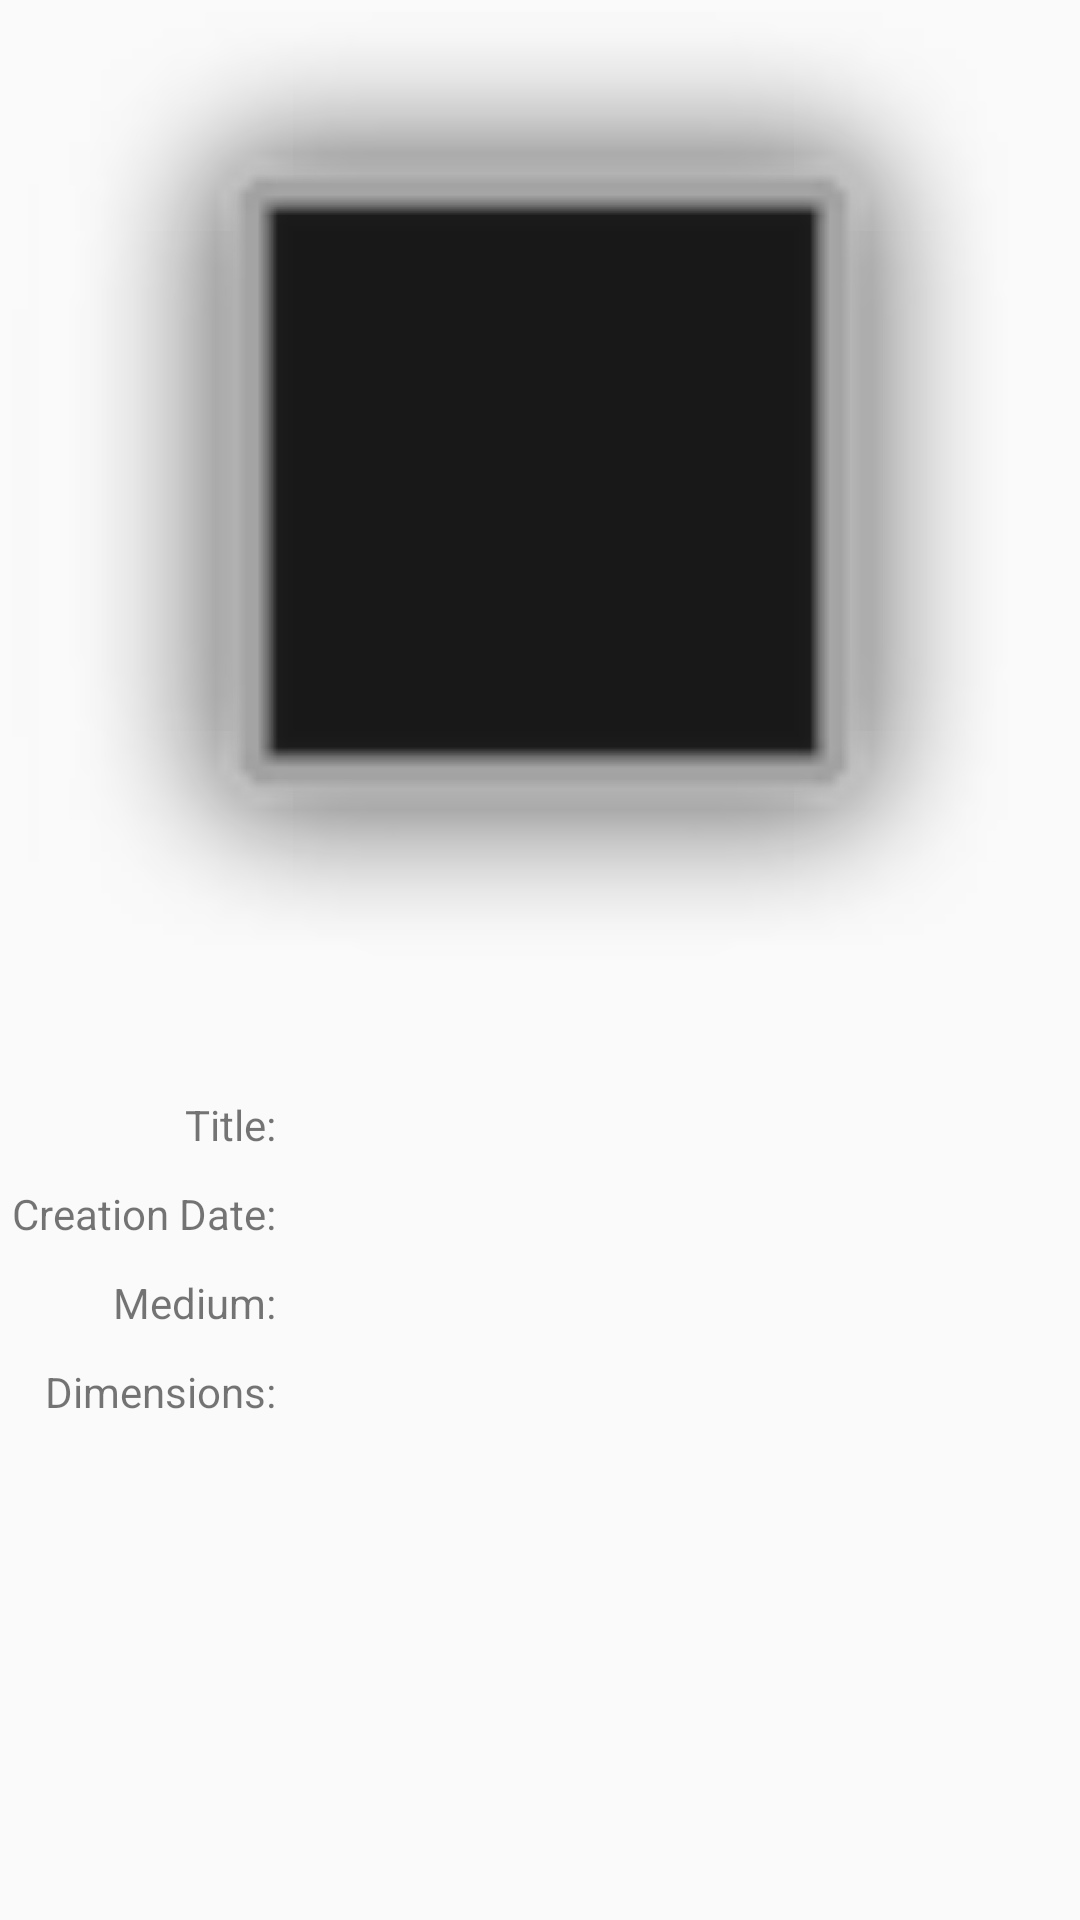

The Android layout XML behind this screen, and the referenced resources:
<!-- AndroidManifest.xml: application theme AppTheme -->
<!-- res/layout/fragment_details.xml -->
<?xml version="1.0" encoding="utf-8"?>
<ScrollView xmlns:android="http://schemas.android.com/apk/res/android"
    xmlns:app="http://schemas.android.com/apk/res-auto"
    android:layout_width="match_parent"
    android:layout_height="match_parent">
    <GridLayout
        android:layout_width="match_parent"
        android:layout_height="wrap_content"
        android:columnCount="2"
        android:useDefaultMargins="true">

        <ImageView
            android:id="@+id/imageView"
            android:layout_width="match_parent"
            android:layout_height="wrap_content"
            android:layout_columnSpan="2"
            android:adjustViewBounds="true"
            app:srcCompat="@android:drawable/alert_dark_frame"/>
        <TextView
            android:id="@+id/titleLabelTextView"
            style="@style/ArtworkLabelTextView"
            android:layout_width="wrap_content"
            android:layout_height="wrap_content"
            android:layout_row="1"
            android:layout_column="0"
            android:text="@string/label_title" />

        <TextView
            android:id="@+id/titleTextView"
            style="@style/ArtworkTextView"
            android:layout_width="wrap_content"
            android:layout_height="wrap_content"
            android:layout_row="1"
            android:layout_column="1"/>

        <TextView
            android:id="@+id/creationDateLabelTextView"
            android:layout_width="wrap_content"
            android:layout_height="wrap_content"
            android:layout_row="2"
            android:layout_column="0"
            style="@style/ArtworkLabelTextView"
            android:text="@string/label_date_created" />

        <TextView
            android:id="@+id/creationDateTextView"
            android:layout_row="2"
            android:layout_column="1"
            style="@style/ArtworkTextView"
            android:layout_width="wrap_content"
            android:layout_height="wrap_content" />

        <TextView
            android:id="@+id/mediumLabelTextView"
            android:layout_width="wrap_content"
            android:layout_height="wrap_content"
            android:layout_row="3"
            android:layout_column="0"
            style="@style/ArtworkLabelTextView"
            android:text="@string/label_medium" />

        <TextView
            android:id="@+id/mediumTextView"
            android:layout_row="3"
            android:layout_column="1"
            style="@style/ArtworkTextView"
            android:layout_width="wrap_content"
            android:layout_height="wrap_content" />

        <TextView
            android:id="@+id/dimensionsLabelTextView"
            android:layout_width="wrap_content"
            android:layout_height="wrap_content"
            android:layout_row="4"
            android:layout_column="0"
            style="@style/ArtworkLabelTextView"
            android:text="@string/label_dimensions" />

        <TextView
            android:id="@+id/dimensionsTextView"
            android:layout_row="4"
            android:layout_column="1"
            style="@style/ArtworkTextView"
            android:layout_width="wrap_content"
            android:layout_height="wrap_content" />


    </GridLayout>

</ScrollView>
<!-- resources referenced by this layout -->
<resources>
  <string name="label_date_created">Creation Date: </string>
  <string name="label_dimensions">Dimensions: </string>
  <string name="label_medium">Medium: </string>
  <string name="label_title">Title: </string>
  <style name="ArtworkLabelTextView">
          <item name="android:layout_width">wrap_content</item>
          <item name="android:layout_height">wrap_content</item>
          <item name="android:layout_gravity">right|center_vertical</item>
      </style>
  <style name="ArtworkTextView">
          <item name="android:layout_width">wrap_content</item>
          <item name="android:layout_height">wrap_content</item>
          <item name="android:layout_gravity">fill_horizontal</item>
          <item name="android:textSize">16sp</item>
      </style>
  <style name="AppTheme" parent="Theme.AppCompat.Light.DarkActionBar">
          
          <item name="colorPrimary">@color/colorPrimary</item>
          <item name="colorPrimaryDark">@color/colorPrimaryDark</item>
          <item name="colorAccent">@color/colorAccent</item>
          <item name="windowNoTitle">true</item>
          <item name="windowActionBar">false</item>
      </style>
  <!-- not gathered from this repository: default colours our renderer supplied (Android Studio template values) -->
  <color name="colorPrimary">#FF6200EE</color>
  <color name="colorPrimaryDark">#FF3700B3</color>
  <color name="colorAccent">#FF03DAC5</color>
</resources>
